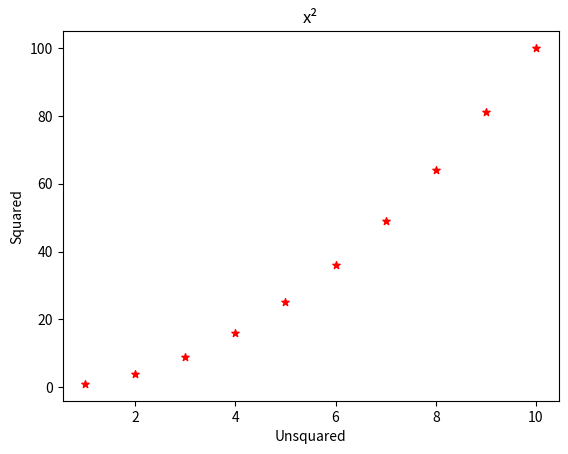

This figure's Python source:
import matplotlib.pyplot as mpl

x = [1,2,3,4,5,6,7,8,9,10]
y = [1,4,9,16,25,36,49,64,81,100]

mpl.scatter(x, y, label="Scatter Plot", color="red", marker="*", s=30)

mpl.xlabel("Unsquared")
mpl.ylabel("Squared")
mpl.title("x²")

mpl.show()